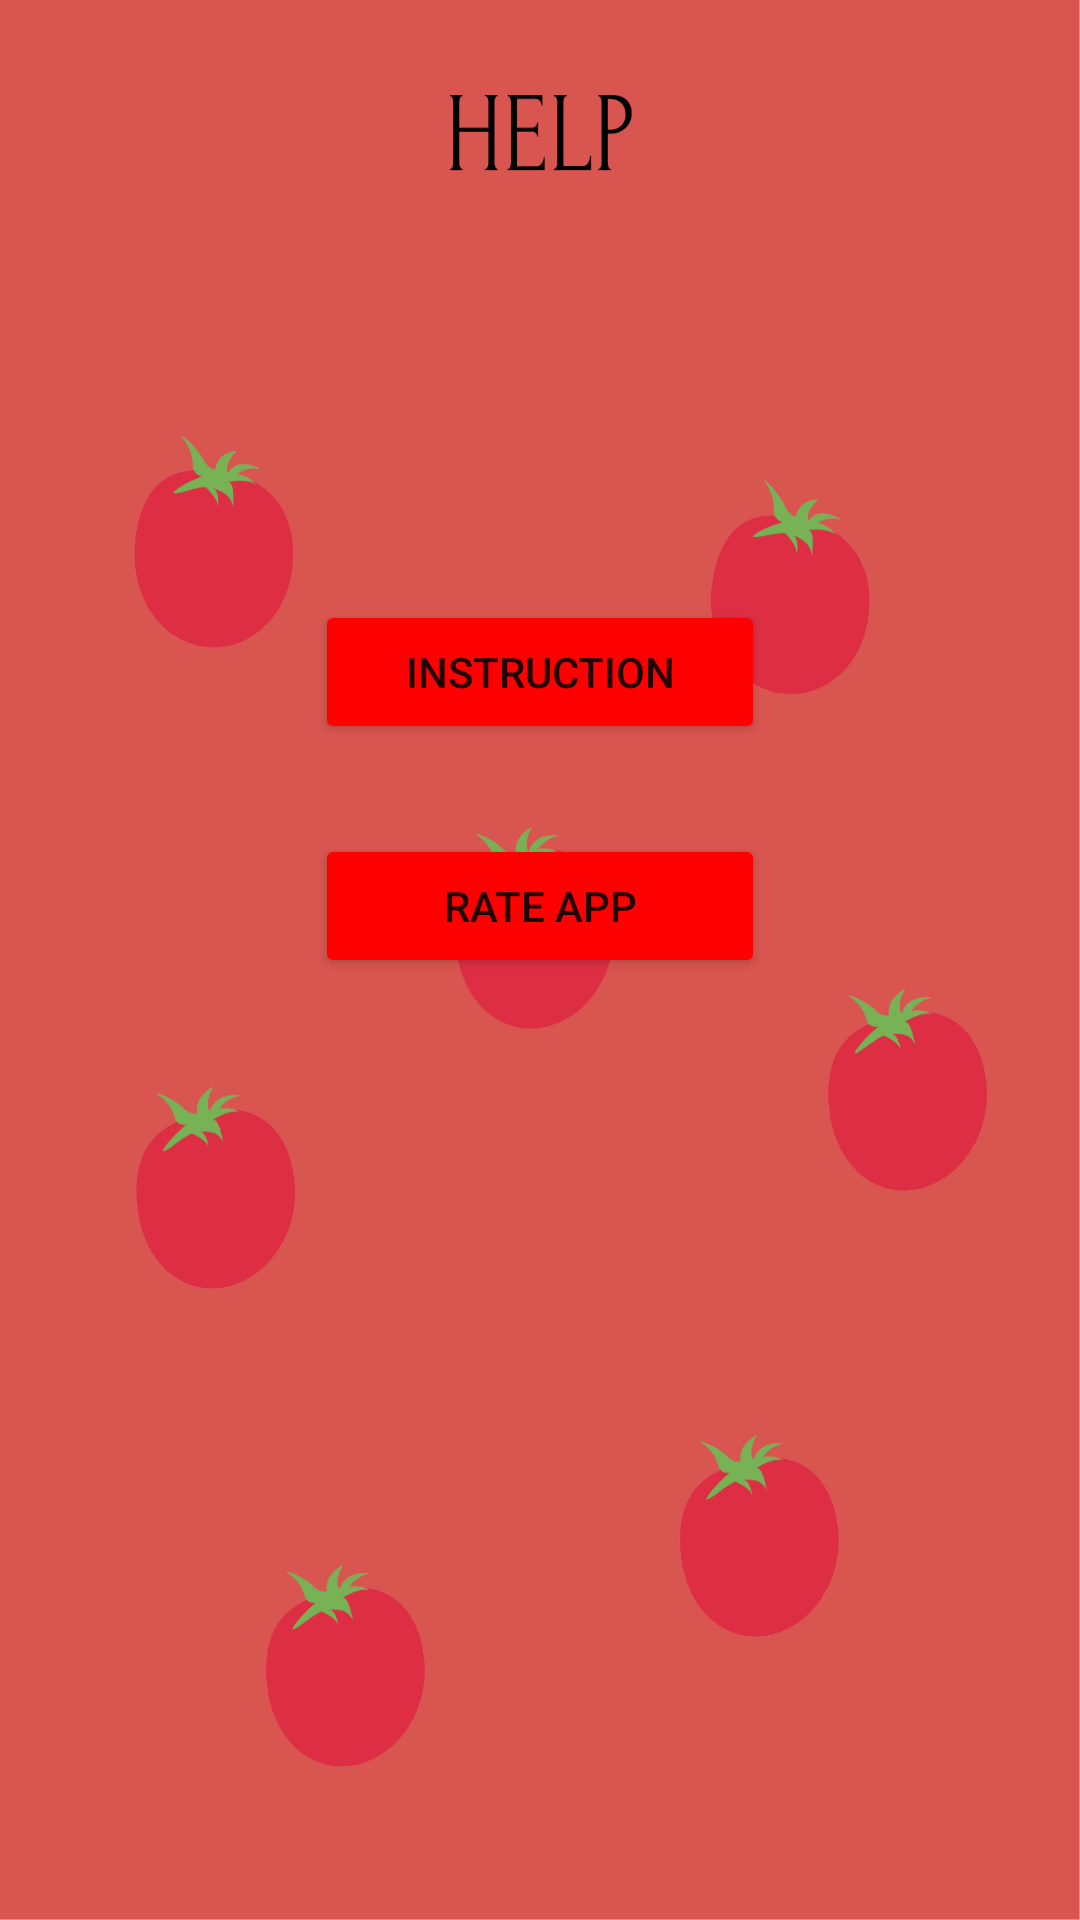

Reconstruct the res/layout file that produces this screen, plus the resources it refers to.
<!-- AndroidManifest.xml: application theme Theme.Focusing -->
<!-- res/layout/activity_help.xml -->
<?xml version="1.0" encoding="utf-8"?>
<RelativeLayout xmlns:android="http://schemas.android.com/apk/res/android"
    xmlns:tools="http://schemas.android.com/tools"
    android:layout_width="match_parent"
    android:layout_height="match_parent"
    android:background="@drawable/pomodoro_help"
    tools:ignore="HardcodedText"
    tools:context=".Help">

    <Button
        android:id="@+id/btn_instruction"
        android:layout_width="150dp"
        android:layout_height="wrap_content"
        android:text="INSTRUCTION"
        android:backgroundTint="#FF0000"
        android:layout_marginTop="200dp"
        android:layout_centerHorizontal="true"/>

    <Button
        android:id="@+id/btn_rate"
        android:layout_width="150dp"
        android:layout_height="wrap_content"
        android:text="RATE APP"
        android:backgroundTint="#FF0000"
        android:layout_marginTop="30dp"
        android:layout_below="@+id/btn_instruction"
        android:layout_centerHorizontal="true"/>











</RelativeLayout>
<!-- resources referenced by this layout -->
<resources>
  <!-- drawable pomodoro_help: png bitmap (drawable, 131787 bytes) -->
  <style name="Theme.Focusing" parent="Theme.MaterialComponents.DayNight.DarkActionBar">
          
          <item name="colorPrimary">@color/purple_500</item>
          <item name="colorPrimaryVariant">@color/purple_700</item>
          <item name="colorOnPrimary">@color/white</item>
          
          <item name="colorSecondary">@color/teal_200</item>
          <item name="colorSecondaryVariant">@color/teal_700</item>
          <item name="colorOnSecondary">@color/black</item>
          
          <item name="android:statusBarColor" tools:targetApi="l">?attr/colorPrimaryVariant</item>
          
      </style>
  <!-- not gathered from this repository: default colours our renderer supplied (Android Studio template values) -->
  <color name="purple_500">#FF6200EE</color>
  <color name="purple_700">#FF3700B3</color>
  <color name="teal_200">#FF03DAC5</color>
  <color name="teal_700">#FF018786</color>
  <color name="black">#FF000000</color>
  <color name="white">#FFFFFFFF</color>
</resources>
